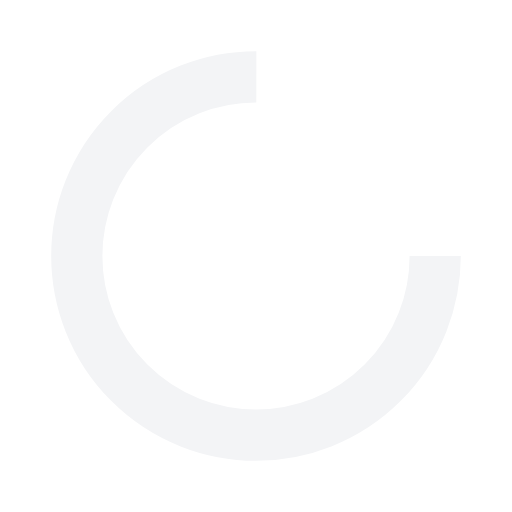
t = 0.00 s
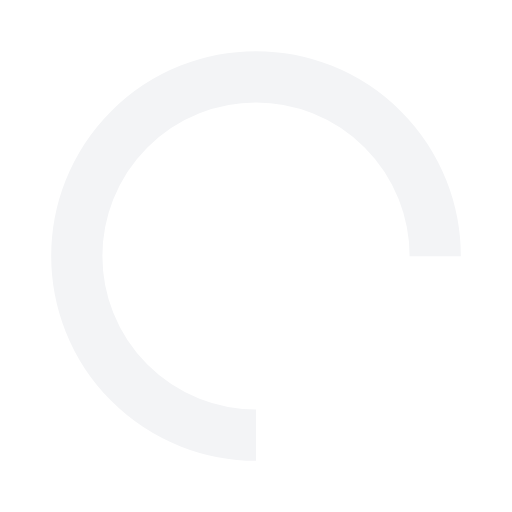
t = 0.25 s
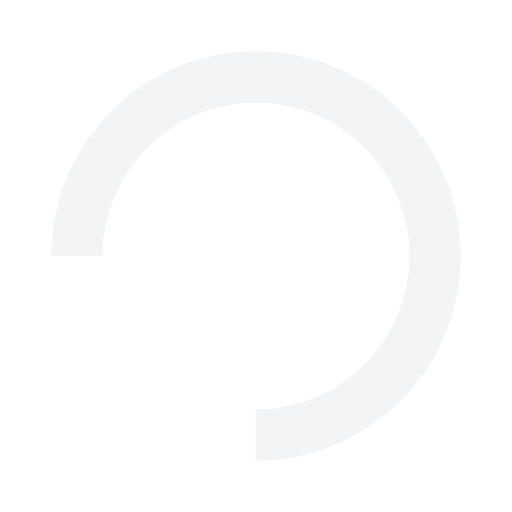
t = 0.50 s
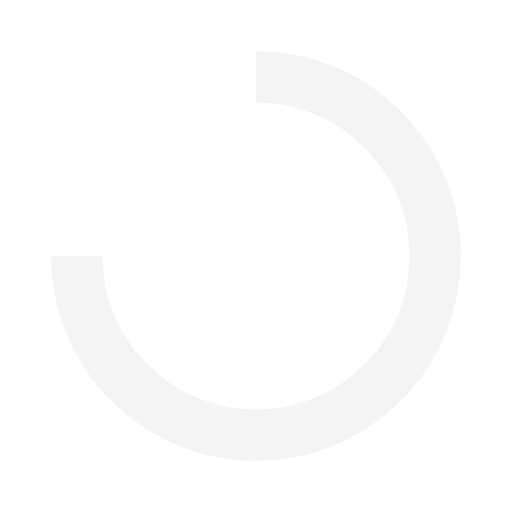
t = 0.75 s

The animated SVG that drew these frames (rendered in a browser with its animation timeline set to each time). Animation: 1 SMIL element (animateTransform=1); one cycle of 1.00 s, repeats indefinitely.

<svg xmlns="http://www.w3.org/2000/svg" viewBox="0 0 100 100" preserveAspectRatio="xMidYMid" width="200" height="200" style="shape-rendering: auto; display: block; background: transparent;" xmlns:xlink="http://www.w3.org/1999/xlink"><g><circle stroke-dasharray="164.93361431346415 56.97787143782138" r="35" stroke-width="10" stroke="#f3f4f6" fill="none" cy="50" cx="50">
  <animateTransform keyTimes="0;1" values="0 50 50;360 50 50" dur="1s" repeatCount="indefinite" type="rotate" attributeName="transform"></animateTransform>
</circle><g></g></g><!-- [ldio] generated by https://loading.io --></svg>